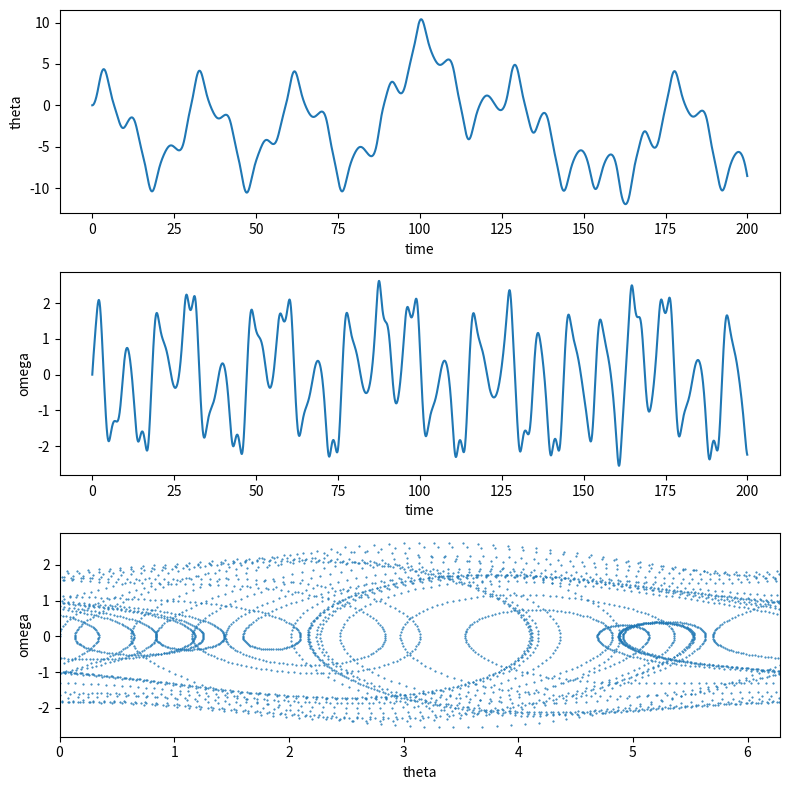

Reproduce this figure in Python.
# -*- coding: utf-8 -*-
"""
Created on Mon Dec 19 12:07:01 2016

[redacted]
"""

import numpy as np
import matplotlib.pyplot as plt
from scipy.integrate import odeint

def f(y, t, params):
    theta, omega = y      # unpack current values of y
    Q, d, Omega = params  # unpack parameters
    derivs = [omega,      # list of dy/dt=f functions
             -omega/Q + np.sin(theta) + d*np.cos(Omega*t)]
    return derivs

# Parameters
Q = 2.0          # quality factor (inverse damping)
d = 1.5          # forcing amplitude
Omega = 0.65     # drive frequency

# Initial values
theta0 = 0.0     # initial angular displacement
omega0 = 0.0     # initial angular velocity

# Bundle parameters for ODE solver
params = [Q, d, Omega]

# Bundle initial conditions for ODE solver
y0 = [theta0, omega0]

# Make time array for solution
tStop = 200.
tInc = 0.05
t = np.arange(0., tStop, tInc)

# Call the ODE solver
psoln = odeint(f, y0, t, args=(params,))

# Plot results
fig = plt.figure(1, figsize=(8,8))

# Plot theta as a function of time
ax1 = fig.add_subplot(311)
ax1.plot(t, psoln[:,0])
ax1.set_xlabel('time')
ax1.set_ylabel('theta')

# Plot omega as a function of time
ax2 = fig.add_subplot(312)
ax2.plot(t, psoln[:,1])
ax2.set_xlabel('time')
ax2.set_ylabel('omega')

# Plot omega vs theta
ax3 = fig.add_subplot(313)
twopi = 2.0*np.pi
ax3.plot(psoln[:,0]%twopi, psoln[:,1], '.', ms=1)
ax3.set_xlabel('theta')
ax3.set_ylabel('omega')
ax3.set_xlim(0., twopi)

plt.tight_layout()
plt.show()